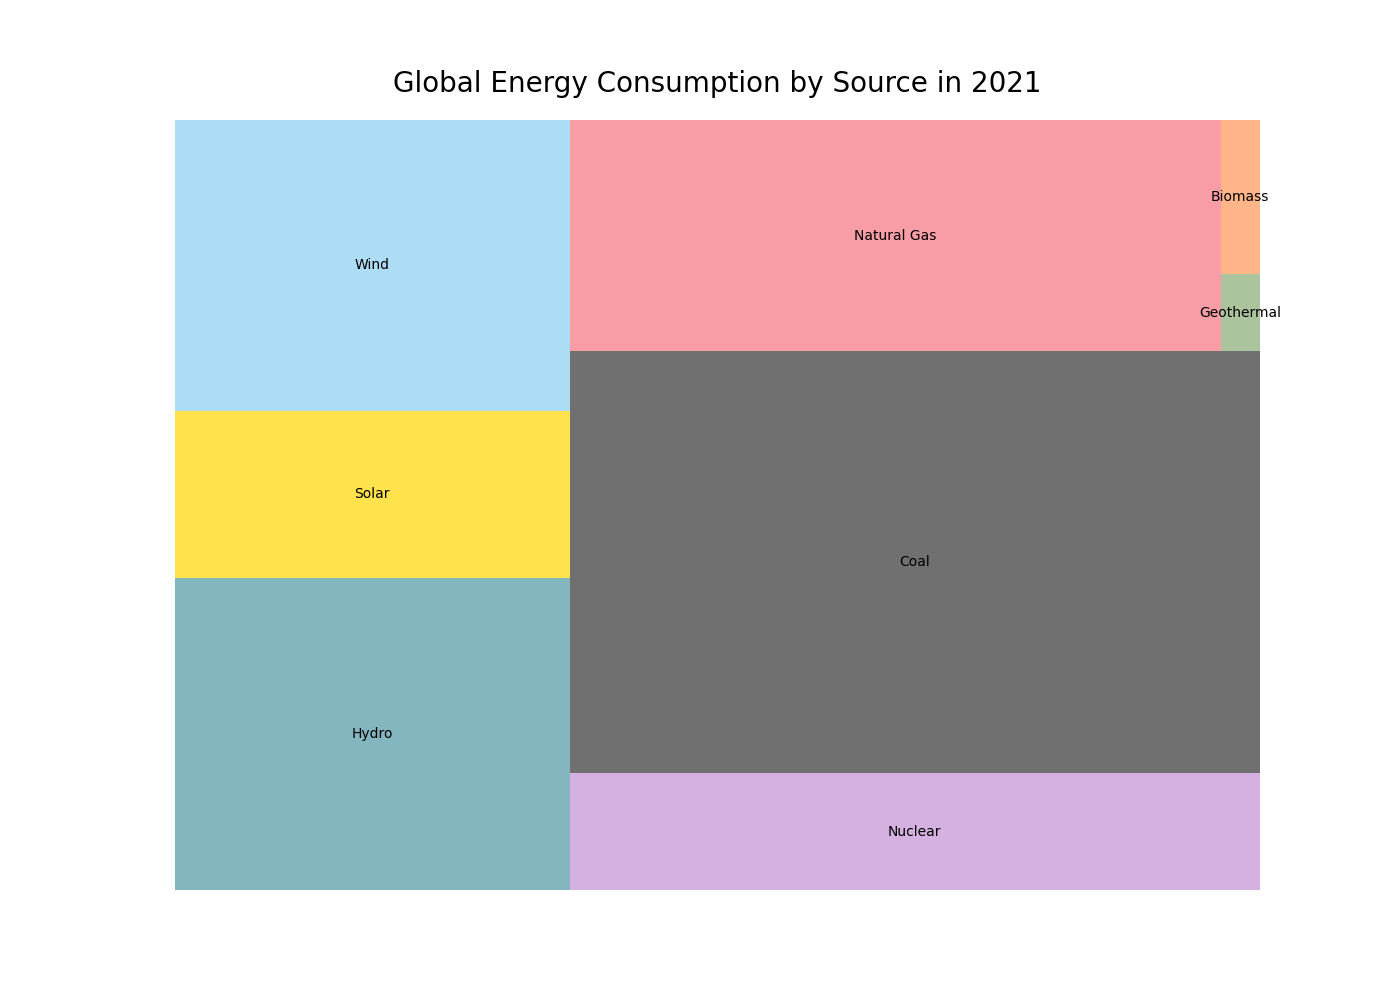

The table this chart was drawn from, first rows:
Energy Source, Percentage
Hydro, 16.2
Solar, 8.7
Wind, 15.1
Nuclear, 10.6
Coal, 38.4
Natural Gas, 19.8
Geothermal, 0.4
Biomass, 0.8
